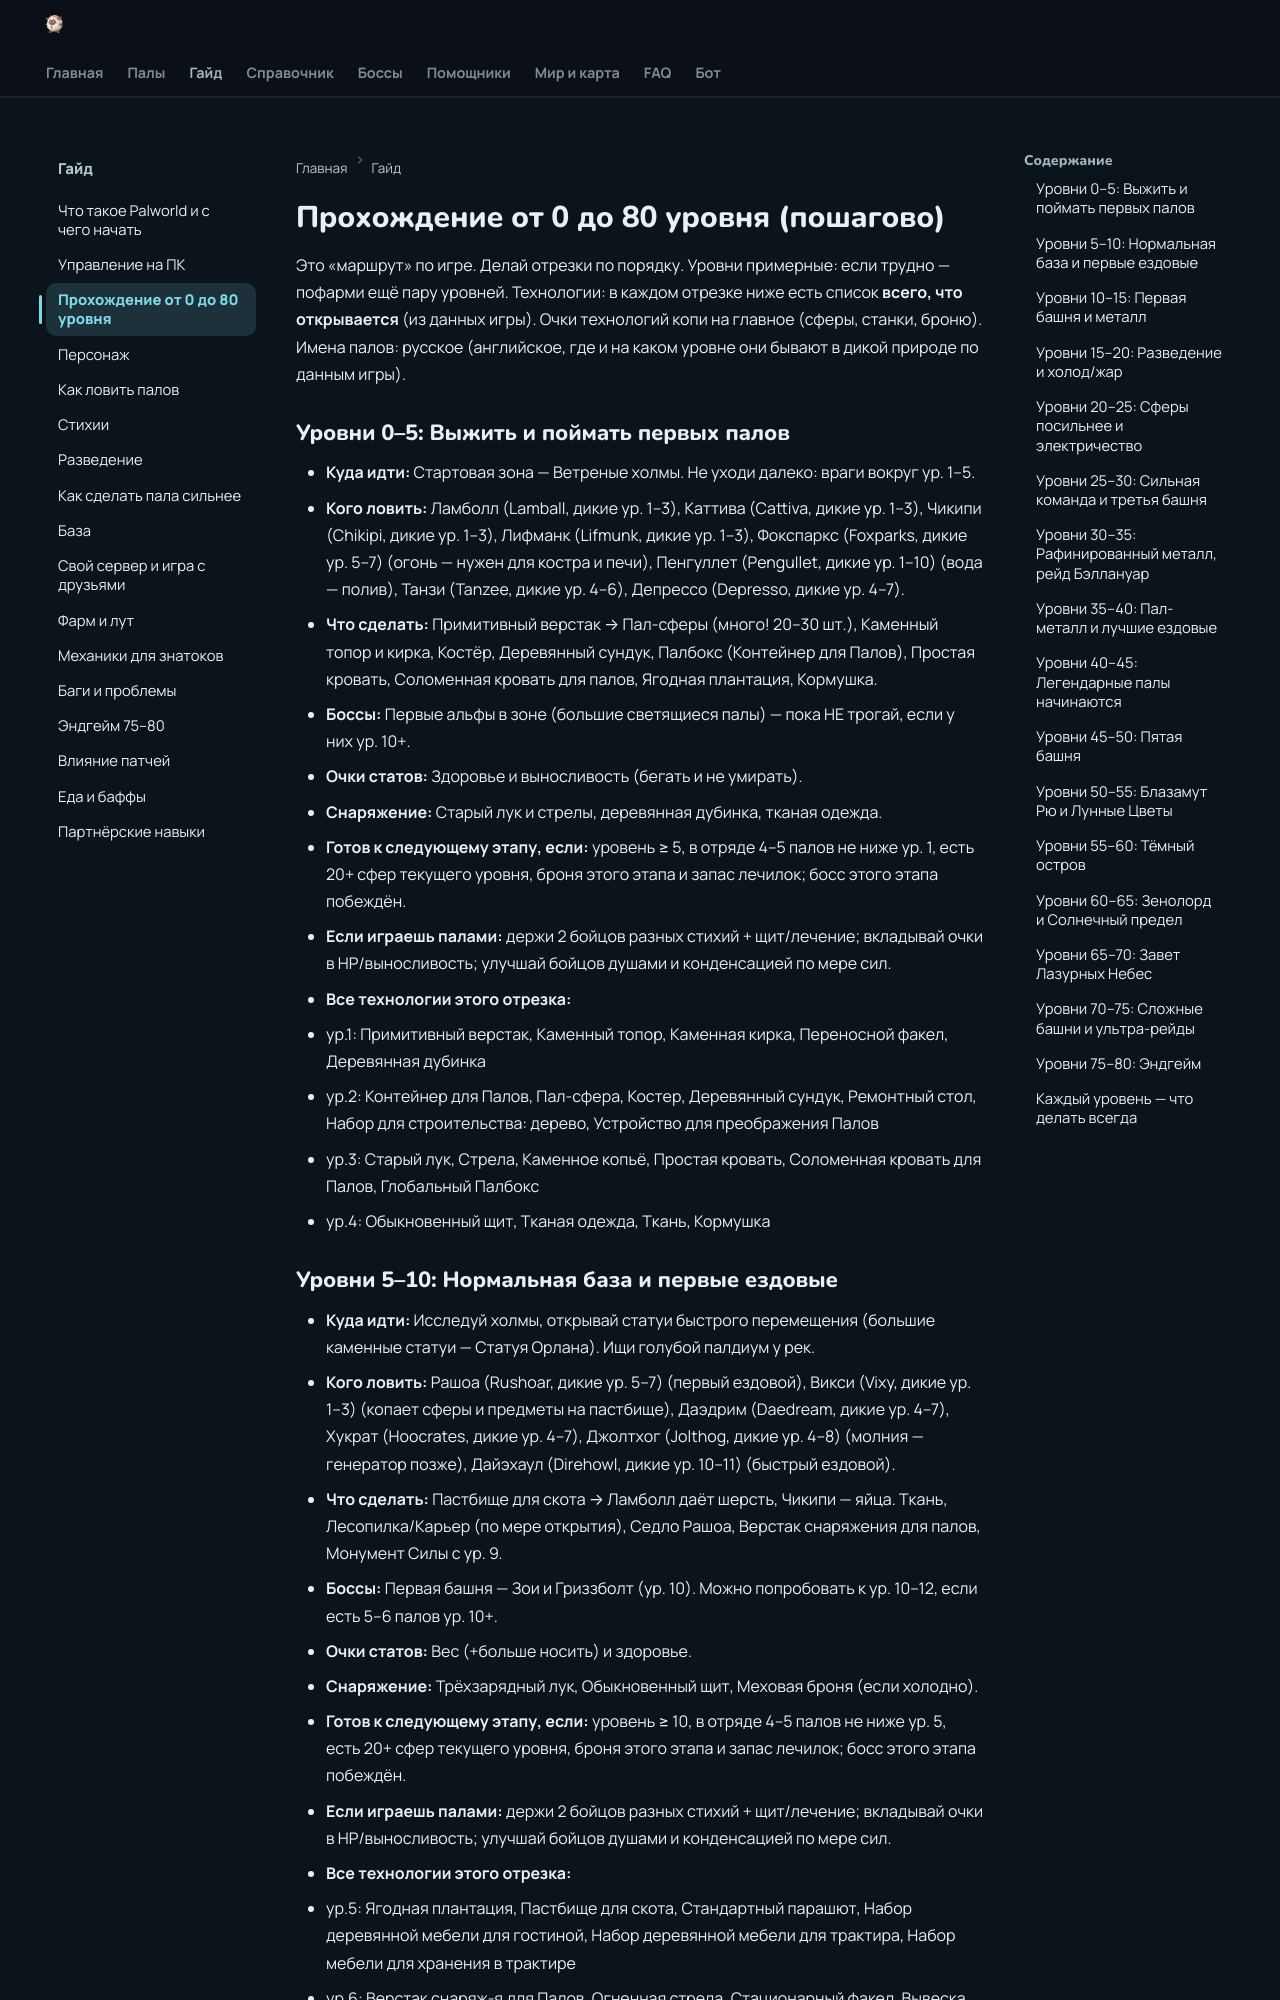

repository: 39den/palwiki · page: guide/03_prohozhdenie_1_80/index.html · generator: mkdocs

# Прохождение от 0 до 80 уровня (пошагово)

Это «маршрут» по игре. Делай отрезки по порядку. Уровни примерные: если трудно — пофарми ещё пару уровней.
Технологии: в каждом отрезке ниже есть список **всего, что открывается** (из данных игры). Очки технологий копи на главное (сферы, станки, броню).
Имена палов: русское (английское, где и на каком уровне они бывают в дикой природе по данным игры).

## Уровни 0–5: Выжить и поймать первых палов
- 🗺 **Куда идти:** Стартовая зона — Ветреные холмы. Не уходи далеко: враги вокруг ур. 1–5.
- 🐾 **Кого ловить:** Ламболл (Lamball, дикие ур. 1–3), Каттива (Cattiva, дикие ур. 1–3), Чикипи (Chikipi, дикие ур. 1–3), Лифманк (Lifmunk, дикие ур. 1–3), Фокспаркс (Foxparks, дикие ур. 5–7) (огонь — нужен для костра и печи), Пенгуллет (Pengullet, дикие ур. 1–10) (вода — полив), Танзи (Tanzee, дикие ур. 4–6), Депрессо (Depresso, дикие ур. 4–7).
- 🔨 **Что сделать:** Примитивный верстак → Пал-сферы (много! 20–30 шт.), Каменный топор и кирка, Костёр, Деревянный сундук, Палбокс (Контейнер для Палов), Простая кровать, Соломенная кровать для палов, Ягодная плантация, Кормушка.
- 👹 **Боссы:** Первые альфы в зоне (большие светящиеся палы) — пока НЕ трогай, если у них ур. 10+.
- 📊 **Очки статов:** Здоровье и выносливость (бегать и не умирать).
- 🛡 **Снаряжение:** Старый лук и стрелы, деревянная дубинка, тканая одежда.
- ✅ **Готов к следующему этапу, если:** уровень ≥ 5, в отряде 4–5 палов не ниже ур. 1, есть 20+ сфер текущего уровня, броня этого этапа и запас лечилок; босс этого этапа побеждён.
- 🐾 **Если играешь палами:** держи 2 бойцов разных стихий + щит/лечение; вкладывай очки в HP/выносливость; улучшай бойцов душами и конденсацией по мере сил.
- 📜 **Все технологии этого отрезка:**
  - ур.1: Примитивный верстак, Каменный топор, Каменная кирка, Переносной факел, Деревянная дубинка
  - ур.2: Контейнер для Палов, Пал-сфера, Костер, Деревянный сундук, Ремонтный стол, Набор для строительства: дерево, Устройство для преображения Палов
  - ур.3: Старый лук, Стрела, Каменное копьё, Простая кровать, Соломенная кровать для Палов, Глобальный Палбокс
  - ур.4: Обыкновенный щит, Тканая одежда, Ткань, Кормушка
